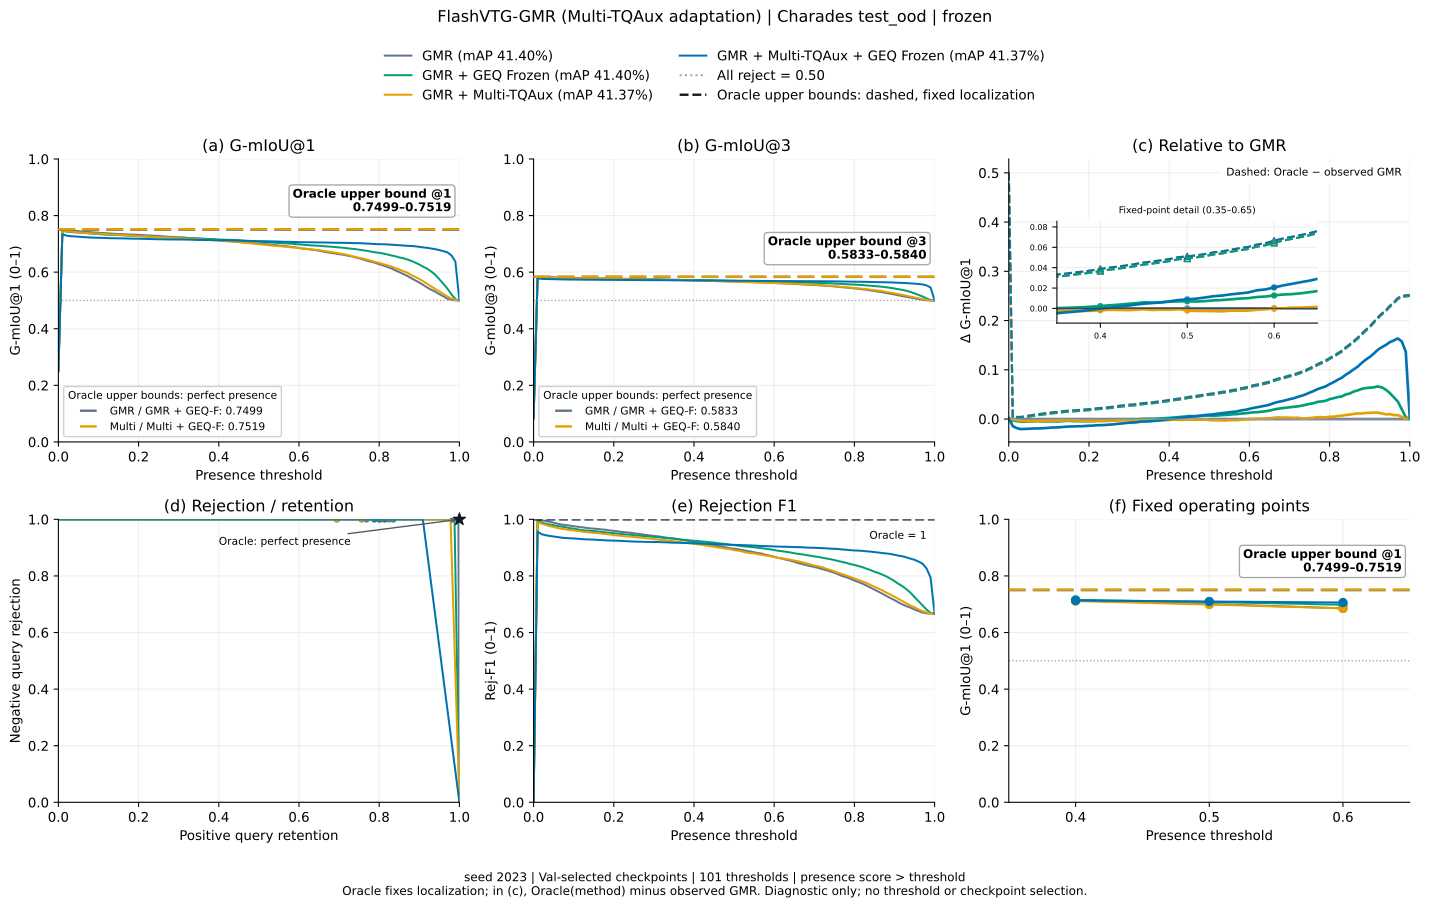

Data behind this chart, as committed beside it:
method, threshold, gmiou_1, gmiou_3, positive_retention, negative_rejection, rejection_f1, relative_to_gmr, oracle_gmiou_1, oracle_gmiou_3, oracle_relative_to_gmr
gmr, 0.0, 0.2499, 0.08329, 1.0, 0.0, 0.0, 0.0, 0.7499, 0.5833, 0.5
gmr, 0.01, 0.7483, 0.5821, 0.9976, 0.9978, 0.9977, 0.0, 0.7499, 0.5833, 0.001532
gmr, 0.02, 0.7477, 0.5821, 0.993, 0.9987, 0.9958, 0.0, 0.7499, 0.5833, 0.002183
gmr, 0.03, 0.7477, 0.5826, 0.9887, 1.0, 0.9944, 0.0, 0.7499, 0.5833, 0.002194
gmr, 0.04, 0.7463, 0.5821, 0.9823, 1.0, 0.9912, 0.0, 0.7499, 0.5833, 0.003595
gmr, 0.05, 0.745, 0.5817, 0.9761, 1.0, 0.9882, 0.0, 0.7499, 0.5833, 0.004836
gmr, 0.06, 0.7436, 0.5812, 0.9685, 1.0, 0.9845, 0.0, 0.7499, 0.5833, 0.006262
gmr, 0.07, 0.7424, 0.5808, 0.9624, 1.0, 0.9815, 0.0, 0.7499, 0.5833, 0.007513
gmr, 0.08, 0.7413, 0.5804, 0.9586, 1.0, 0.9797, 0.0, 0.7499, 0.5833, 0.008535
gmr, 0.09, 0.7403, 0.5801, 0.9546, 1.0, 0.9778, 0.0, 0.7499, 0.5833, 0.00961
gmr, 0.1, 0.7393, 0.5798, 0.95, 1.0, 0.9756, 0.0, 0.7499, 0.5833, 0.01058
gmr, 0.11, 0.7382, 0.5794, 0.9462, 1.0, 0.9738, 0.0, 0.7499, 0.5833, 0.01164
gmr, 0.12, 0.7375, 0.5792, 0.9427, 1.0, 0.9722, 0.0, 0.7499, 0.5833, 0.0124
gmr, 0.13, 0.7365, 0.5788, 0.9382, 1.0, 0.97, 0.0, 0.7499, 0.5833, 0.01334
gmr, 0.14, 0.7355, 0.5785, 0.9344, 1.0, 0.9682, 0.0, 0.7499, 0.5833, 0.01435
gmr, 0.15, 0.7349, 0.5783, 0.932, 1.0, 0.9671, 0.0, 0.7499, 0.5833, 0.01502
gmr, 0.16, 0.7344, 0.5781, 0.9296, 1.0, 0.966, 0.0, 0.7499, 0.5833, 0.0155
gmr, 0.17, 0.7338, 0.5779, 0.9258, 1.0, 0.9642, 0.0, 0.7499, 0.5833, 0.01612
gmr, 0.18, 0.7333, 0.5778, 0.9234, 1.0, 0.9631, 0.0, 0.7499, 0.5833, 0.0166
gmr, 0.19, 0.7325, 0.5775, 0.9185, 1.0, 0.9609, 0.0, 0.7499, 0.5833, 0.01735
gmr, 0.2, 0.7318, 0.5773, 0.9151, 1.0, 0.9593, 0.0, 0.7499, 0.5833, 0.01807
gmr, 0.21, 0.7312, 0.5771, 0.9116, 1.0, 0.9577, 0.0, 0.7499, 0.5833, 0.01872
gmr, 0.22, 0.73, 0.5767, 0.9065, 1.0, 0.9553, 0.0, 0.7499, 0.5833, 0.01989
gmr, 0.23, 0.7294, 0.5765, 0.9038, 1.0, 0.9541, 0.0, 0.7499, 0.5833, 0.02053
gmr, 0.24, 0.7288, 0.5763, 0.9011, 1.0, 0.9529, 0.0, 0.7499, 0.5833, 0.02107
gmr, 0.25, 0.7277, 0.5759, 0.896, 1.0, 0.9506, 0.0, 0.7499, 0.5833, 0.02215
gmr, 0.26, 0.727, 0.5757, 0.8927, 1.0, 0.9491, 0.0, 0.7499, 0.5833, 0.0229
gmr, 0.27, 0.7256, 0.5752, 0.8879, 1.0, 0.9469, 0.0, 0.7499, 0.5833, 0.02426
gmr, 0.28, 0.7246, 0.5749, 0.8833, 1.0, 0.9449, 0.0, 0.7499, 0.5833, 0.02527
gmr, 0.29, 0.7238, 0.5746, 0.8793, 1.0, 0.9431, 0.0, 0.7499, 0.5833, 0.02607
gmr, 0.3, 0.7227, 0.5742, 0.8755, 1.0, 0.9414, 0.0, 0.7499, 0.5833, 0.02714
gmr, 0.31, 0.7224, 0.5741, 0.8723, 1.0, 0.94, 0.0, 0.7499, 0.5833, 0.02743
gmr, 0.32, 0.7215, 0.5738, 0.8672, 1.0, 0.9377, 0.0, 0.7499, 0.5833, 0.02842
gmr, 0.33, 0.7201, 0.5734, 0.8621, 1.0, 0.9355, 0.0, 0.7499, 0.5833, 0.02975
gmr, 0.34, 0.7193, 0.5731, 0.8583, 1.0, 0.9339, 0.0, 0.7499, 0.5833, 0.03058
gmr, 0.35, 0.7187, 0.5729, 0.8551, 1.0, 0.9324, 0.0, 0.7499, 0.5833, 0.03122
gmr, 0.36, 0.7178, 0.5726, 0.8505, 1.0, 0.9305, 0.0, 0.7499, 0.5833, 0.03212
gmr, 0.37, 0.7166, 0.5722, 0.843, 1.0, 0.9272, 0.0, 0.7499, 0.5833, 0.03325
gmr, 0.38, 0.7158, 0.5719, 0.8382, 1.0, 0.9251, 0.0, 0.7499, 0.5833, 0.0341
gmr, 0.39, 0.7146, 0.5715, 0.8325, 1.0, 0.9227, 0.0, 0.7499, 0.5833, 0.0353
gmr, 0.4, 0.7131, 0.571, 0.8255, 1.0, 0.9198, 0.0, 0.7499, 0.5833, 0.03676
gmr, 0.41, 0.7119, 0.5706, 0.8204, 1.0, 0.9176, 0.0, 0.7499, 0.5833, 0.03799
gmr, 0.42, 0.7109, 0.5703, 0.8159, 1.0, 0.9157, 0.0, 0.7499, 0.5833, 0.03897
gmr, 0.43, 0.7097, 0.5699, 0.8099, 1.0, 0.9132, 0.0, 0.7499, 0.5833, 0.04019
gmr, 0.44, 0.7084, 0.5695, 0.8019, 1.0, 0.9099, 0.0, 0.7499, 0.5833, 0.04153
gmr, 0.45, 0.7069, 0.569, 0.796, 1.0, 0.9074, 0.0, 0.7499, 0.5833, 0.04303
gmr, 0.46, 0.7058, 0.5686, 0.7922, 1.0, 0.9059, 0.0, 0.7499, 0.5833, 0.04406
gmr, 0.47, 0.7046, 0.5682, 0.7874, 1.0, 0.9039, 0.0, 0.7499, 0.5833, 0.04524
gmr, 0.48, 0.7033, 0.5678, 0.7796, 1.0, 0.9007, 0.0, 0.7499, 0.5833, 0.04654
gmr, 0.49, 0.7016, 0.5672, 0.7728, 1.0, 0.898, 0.0, 0.7499, 0.5833, 0.04829
gmr, 0.5, 0.7009, 0.567, 0.7685, 1.0, 0.8963, 0.0, 0.7499, 0.5833, 0.04901
gmr, 0.51, 0.6999, 0.5666, 0.7634, 1.0, 0.8942, 0.0, 0.7499, 0.5833, 0.05003
gmr, 0.52, 0.6986, 0.5662, 0.757, 1.0, 0.8917, 0.0, 0.7499, 0.5833, 0.05128
gmr, 0.53, 0.6969, 0.5656, 0.7503, 1.0, 0.889, 0.0, 0.7499, 0.5833, 0.05296
gmr, 0.54, 0.6959, 0.5653, 0.7438, 1.0, 0.8865, 0.0, 0.7499, 0.5833, 0.05396
gmr, 0.55, 0.6943, 0.5648, 0.7363, 1.0, 0.8835, 0.0, 0.7499, 0.5833, 0.05559
gmr, 0.56, 0.6928, 0.5643, 0.7296, 1.0, 0.8809, 0.0, 0.7499, 0.5833, 0.05707
gmr, 0.57, 0.6916, 0.5639, 0.7234, 1.0, 0.8785, 0.0, 0.7499, 0.5833, 0.05831
gmr, 0.58, 0.6892, 0.5631, 0.7126, 1.0, 0.8744, 0.0, 0.7499, 0.5833, 0.06063
gmr, 0.59, 0.6879, 0.5626, 0.7054, 1.0, 0.8716, 0.0, 0.7499, 0.5833, 0.06201
... 344 more rows
